Run: headless pygame with SDL's dummy video driver; simulated clock (each Clock.tick advances the game by its frame time, no real sleeping); random seed 0; keys injected as events and as key.get_pressed() state; mouse plan: one left click at the window centre at the start of phase 2, then a move to the lower-right quarter at the start of phase 3.
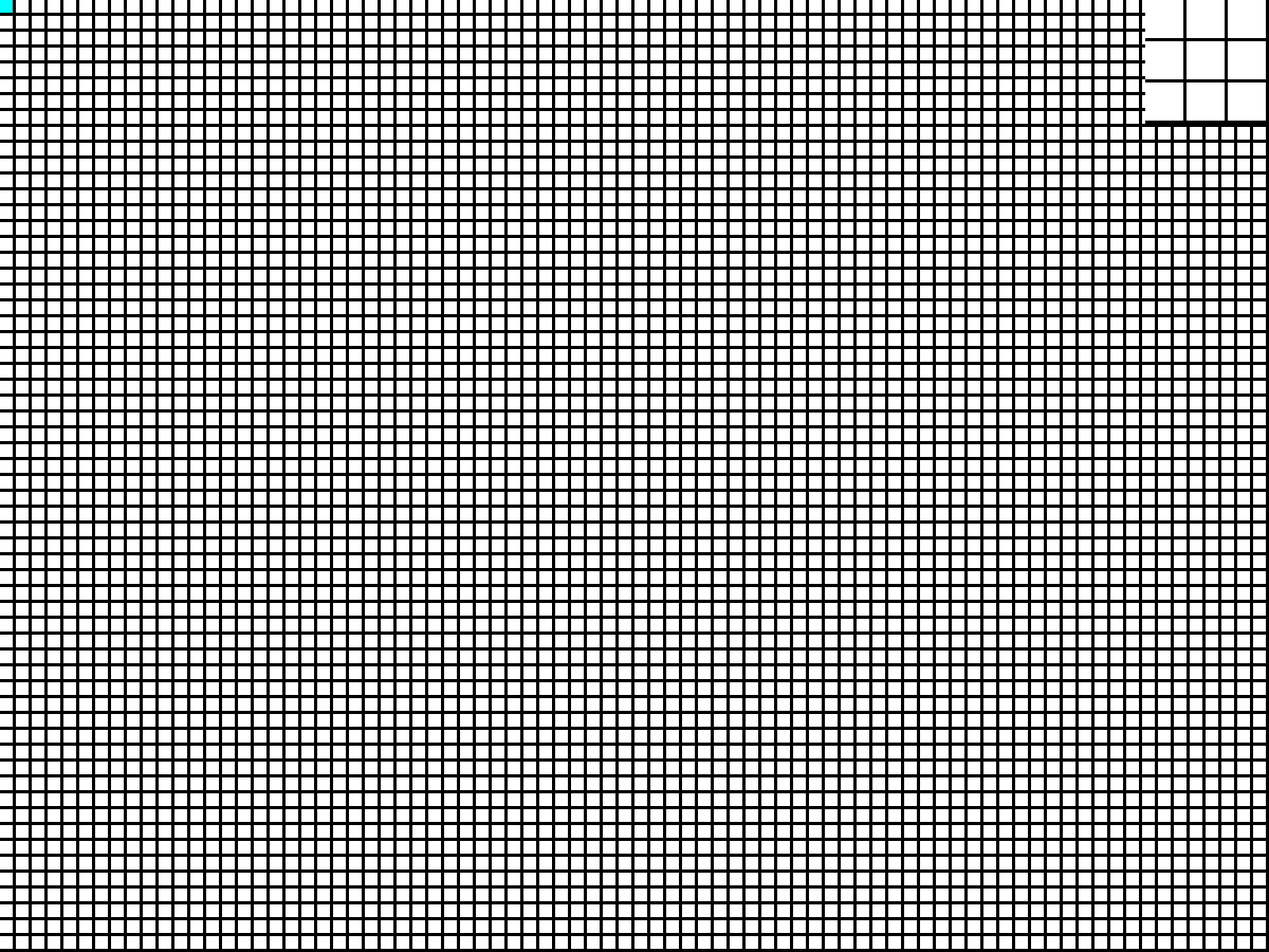
Frame 1 of 4 · flips 1–60 · no input
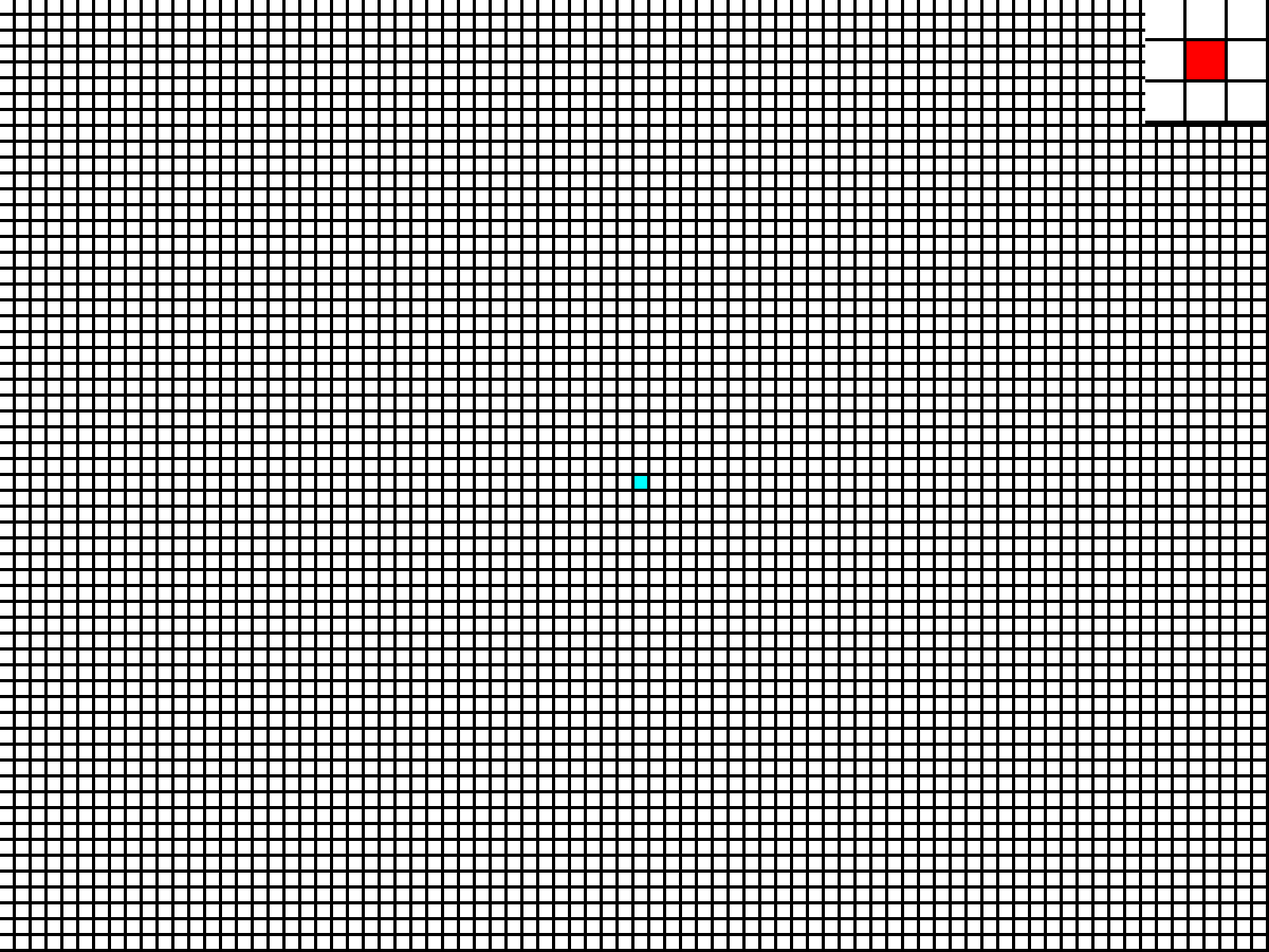
Frame 2 of 4 · flips 61–180 · clicked the window centre · tapped SPACE, RETURN · held RIGHT (→), D
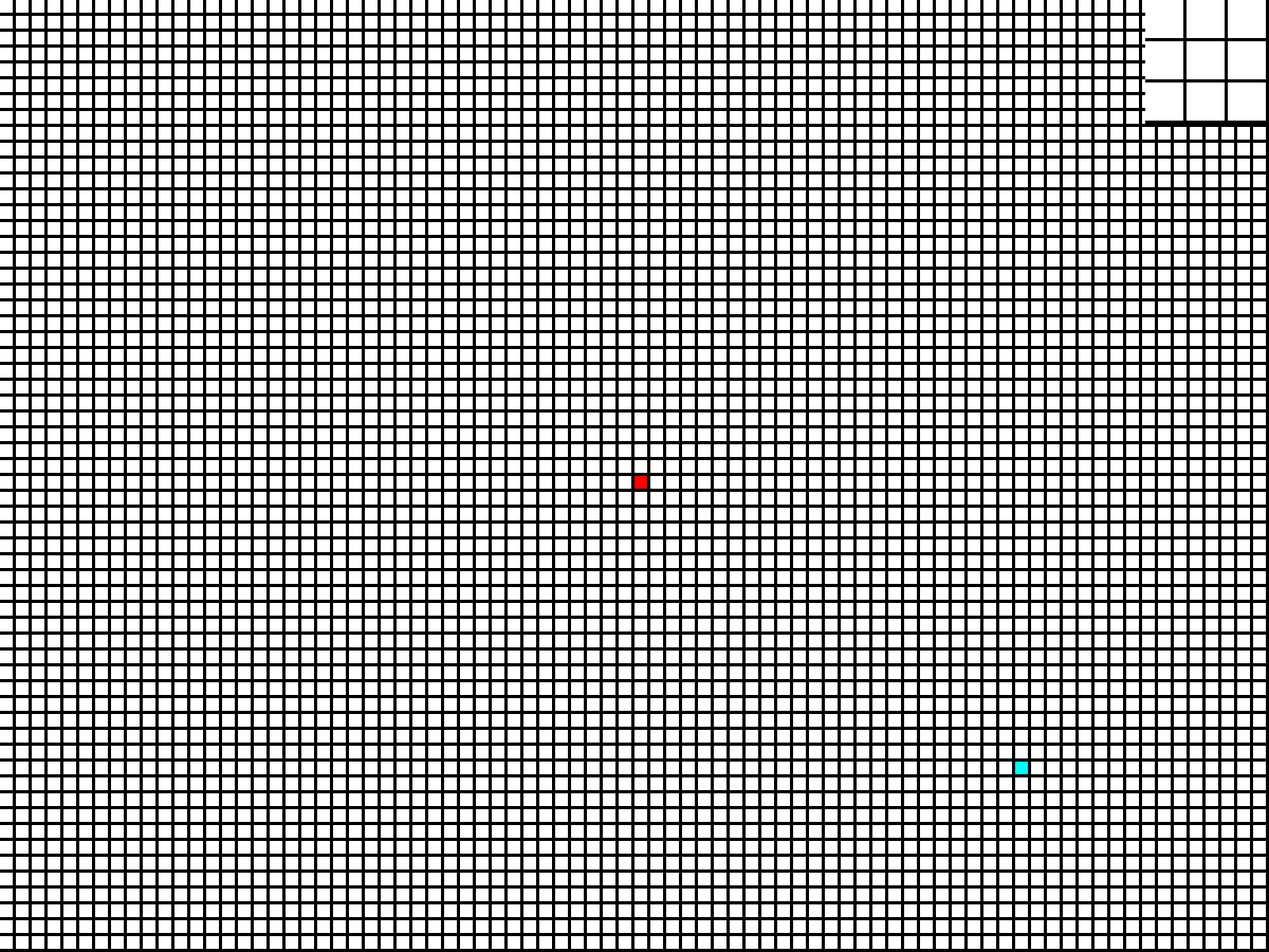
Frame 3 of 4 · flips 181–300 · moved the mouse to the lower-right quarter · held DOWN (↓), S
Frame 4 of 4 · flips 301–420 · held LEFT (←), A, UP (↑), W · screen unchanged from frame 3, image omitted

The pygame program that drew these frames:

#!/usr/bin/env python3

import pygame
import sys

# Initialize Pygame
pygame.init()

# Set up display
#width, height = 800, 600
# Set up display
display_info = pygame.display.Info()
print (display_info)

dpi_factor = 2
width, height = int(800 * dpi_factor), int(600 * dpi_factor)

screen = pygame.display.set_mode((width, height))
pygame.display.set_caption("Basic Pygame Program")

# Set up colors
black = (0, 0, 0)
white = (255, 255, 255)
red = (255, 0, 0)
yellow = (0, 255, 255)

# Set up grid parameters
grid_size = 8 * dpi_factor
square_size = 8 * dpi_factor
gap_size = 2 * dpi_factor


# Calculate grid size based on screen dimensions and square size
grid_size_x = (width + gap_size) // (square_size + gap_size)
grid_size_y = (height + gap_size) // (square_size + gap_size)

# Recalculate gap size to fit the screen exactly
gap_size_x = (width - (grid_size_x * square_size)) // (grid_size_x - 1)
gap_size_y = (height - (grid_size_y * square_size)) // (grid_size_y - 1)

# Create a 2D array to track the state of each square (0 for white, 1 for red)
grid_state = [[0] * grid_size_y for _ in range(grid_size_x)]

# Set up magnified view parameters
magnify_factor = 3
magnified_size = square_size * magnify_factor
magnified_grid_x = (magnified_size + gap_size) * 3
magnified_grid_y = (magnified_size + gap_size) * 3
magnified_surface = pygame.Surface((magnified_grid_x, magnified_grid_y))
print (f"Magnified size {magnified_grid_x}")
# Set up clock for controlling the frame rate
clock = pygame.time.Clock()

mouse_x, mouse_y = 0, 0  # Initialize mouse coordinates
clicked_row, clicked_col = 0, 0
highlighted_row, highlighted_col = 0, 0

# Main loop
running = True
while running:
    # Handle events
    mouse_x, mouse_y = pygame.mouse.get_pos()
    highlighted_row = mouse_x // (square_size + gap_size_x)
    highlighted_col = mouse_y // (square_size + gap_size_y)
    for event in pygame.event.get():
        if event.type == pygame.QUIT:
            running = False

        elif event.type == pygame.MOUSEBUTTONDOWN and event.button == 1:  # Left mouse button clicked
            # Get mouse position

            # Determine the clicked square and toggle its state
            clicked_row = mouse_x // (square_size + gap_size_x)
            clicked_col = mouse_y // (square_size + gap_size_y)
            if 0 <= clicked_row < grid_size_x and 0 <= clicked_col < grid_size_y:
                grid_state[clicked_row][clicked_col] = 1 - grid_state[clicked_row][clicked_col]

    # Update display
    screen.fill(black)
    #pygame.draw.circle(screen, white, (mouse_x, mouse_y), 20)  # Draw a circle at the mouse position

    # Draw grid
    for i in range(grid_size_x):
        for j in range(grid_size_y):
            x = i * (square_size + gap_size_x)
            y = j * (square_size + gap_size_y)

            # Check the state of the square and draw accordingly
            if grid_state[i][j] == 1:
                pygame.draw.rect(screen, red, (x, y, square_size, square_size))
            else:
                pygame.draw.rect(screen, white, (x, y, square_size, square_size))

    pygame.draw.rect(screen, yellow, (highlighted_row * (square_size + gap_size_x), highlighted_col * (square_size + gap_size_y), square_size, square_size))

    # Update magnified view
    #magnified_view = pygame.Rect(0, 0, magnified_size, magnified_size)
    magnified_surface.fill(black)
    for i in range(-1, 2):
        for j in range(-1, 2):
            if 0 <= highlighted_row + i < grid_size_x and 0 <= highlighted_col + j < grid_size_y:
                if grid_state[highlighted_row + i][highlighted_col + j] == 1:
                    pygame.draw.rect(magnified_surface, red, ((i+1) * (magnified_size + gap_size), (j+1) * (magnified_size + gap_size), magnified_size, magnified_size))
                else:
                    pygame.draw.rect(magnified_surface, white, ((i+1) * (magnified_size + gap_size), (j+1) * (magnified_size + gap_size), magnified_size, magnified_size))
            else:
                pygame.draw.rect(magnified_surface, white, ((i+1) * (magnified_size + gap_size), (j+1) * (magnified_size + gap_size), magnified_size, magnified_size))

    # Draw magnified view in the top right corner or top left if mouse in the way
    if (mouse_x >= width - magnified_grid_x and mouse_y < magnified_grid_y):
        screen.blit(magnified_surface, (0, 0))
    else:
        screen.blit(magnified_surface, (width - magnified_grid_x, 0))



    pygame.display.flip()

    # Cap the frame rate
    clock.tick(60)

# Quit Pygame
pygame.quit()
sys.exit()
